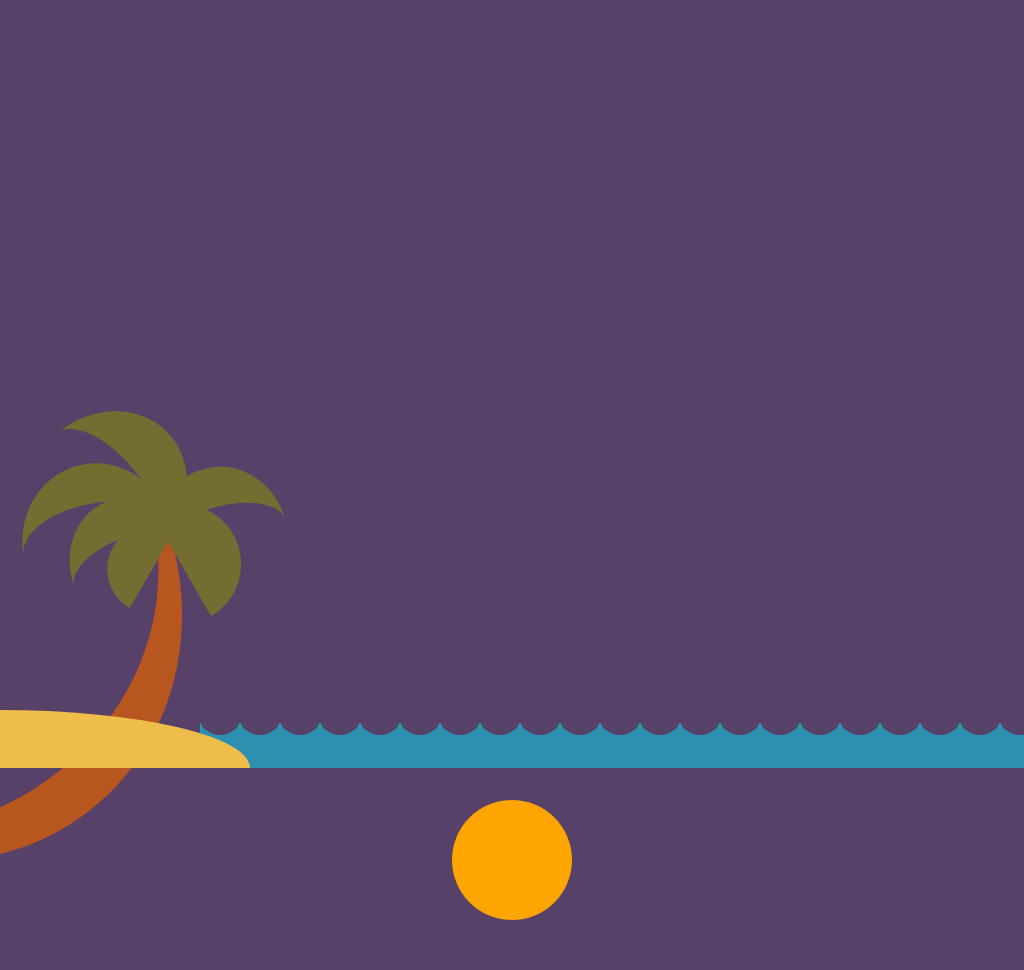

Reproduce this picture with HTML and CSS.

<!-- file: index.html -->
<!DOCTYPE html>
<html lang="en">
<head>
    <meta charset="UTF-8">
    <meta http-equiv="X-UA-Compatible" content="IE=edge">
    <meta name="viewport" content="width=device-width, initial-scale=1.0">
    <title>Pure CSS Drawing</title>
    <link rel="stylesheet" href="./style.css">
</head>
<body>
    <div class="waves"></div>
    <div class="sand">
        <div class="tree">
            <div></div>
            <div></div>
            <div></div>
            <div></div>
            <div></div>
            <div></div>
        </div>
    </div>
    <div class="sun"></div>
</body>
</html>

/* file: style.css */
body{
    background: #a0d0d1;
    padding: 0;
    margin: 0;
    overflow: hidden;
    animation: sky 8s linear forwards infinite;
}

@keyframes sky {
    20%{
        background-color: #a0d0d1;
    }
    50%{
        background-color: #fff9a3;
    }
    70%{
        background-color: #cb8389;
    }
    100%{
        background-color: #574168;
    }
}

.waves{
    position: absolute;
    left: 0;
    right: 0;
    bottom: 30px;
    height: 20px;
    background-size: 40px 40px;
    background-image: radial-gradient(
        circle at 20px -5px,
        transparent 22px,
        #2d90af 18px
    );
    background-repeat: repeat;
    animation: waves 10s infinite forwards linear;
}

.waves::before{
    position: absolute;
    content: '';
    background-color: #2d90af;
    height: 30px;
    width: 100vw;
    bottom: -30px;
}

@keyframes waves {
    100%{
        transform: translateX(200px);
    }
}

.sand{
    background-color: #efbd4a;
    height: 58px;
    width: 250px;
    position: absolute;
    bottom: 0;
    border-radius: 0 100% 0 0;
}

.tree{
    height: 500px;
    width: 500px;
    position: absolute;
    border: 5px solid transparent;
    border-right: 50px solid #b8561f;
    bottom: -80px;
    border-radius: 50%;
    transform: rotate(50deg);
    left: -360px;
    z-index: -1;
}

.tree>div:nth-child(1){
    height: 120px;
    width: 150px;
    position: absolute;
    right: 75px;
    border-radius: 50%;
    border-top: 40px solid #736d31;
    transform: rotate(-60deg);
}

.tree>div:nth-child(2){
    height: 100px;
    width: 130px;
    position: absolute;
    right: 10px;
    top: -90px;
    border-radius: 50%;
    border-top: 40px solid #736d31;
    transform: rotate(-65deg);
}

.tree>div:nth-child(3){
    height: 100px;
    width: 120px;
    position: absolute;
    right: 50px;
    border-radius: 50%;
    border-top: 40px solid #736d31;
    transform: rotate(-70deg);
}

.tree>div:nth-child(4){
    background-color: #736d31;
    height: 60px;
    width: 120px;
    position: absolute;
    right: 15px;
    top: -30px;
    border-radius: 120px 120px 0 0;
    transform: rotate(10deg);
}

.tree>div:nth-child(5){
    background-color: #736d31;
    height: 45px;
    width: 90px;
    position: absolute;
    top: 40px;
    right: 71px;
    transform: rotate(-110deg);
    border-radius: 120px 120px 0 0;
}

.tree>div:nth-child(6){
    height: 120px;
    width: 150px;
    position: absolute;
    border-top: 50px solid #736d31;
    top: -45px;
    right: 110px;
    border-radius: 50%;
}

.sun{
    background-color: orange;
    height: 120px;
    width: 120px;
    border-radius: 50%;
    position: absolute;
    margin: auto;
    left: 0;
    right: 0;
    top: 320px;
    z-index: -2;
    animation: sunset 8s linear forwards infinite;
}

@keyframes sunset {
    100%{
        transform: translateY(480px);
    }
}